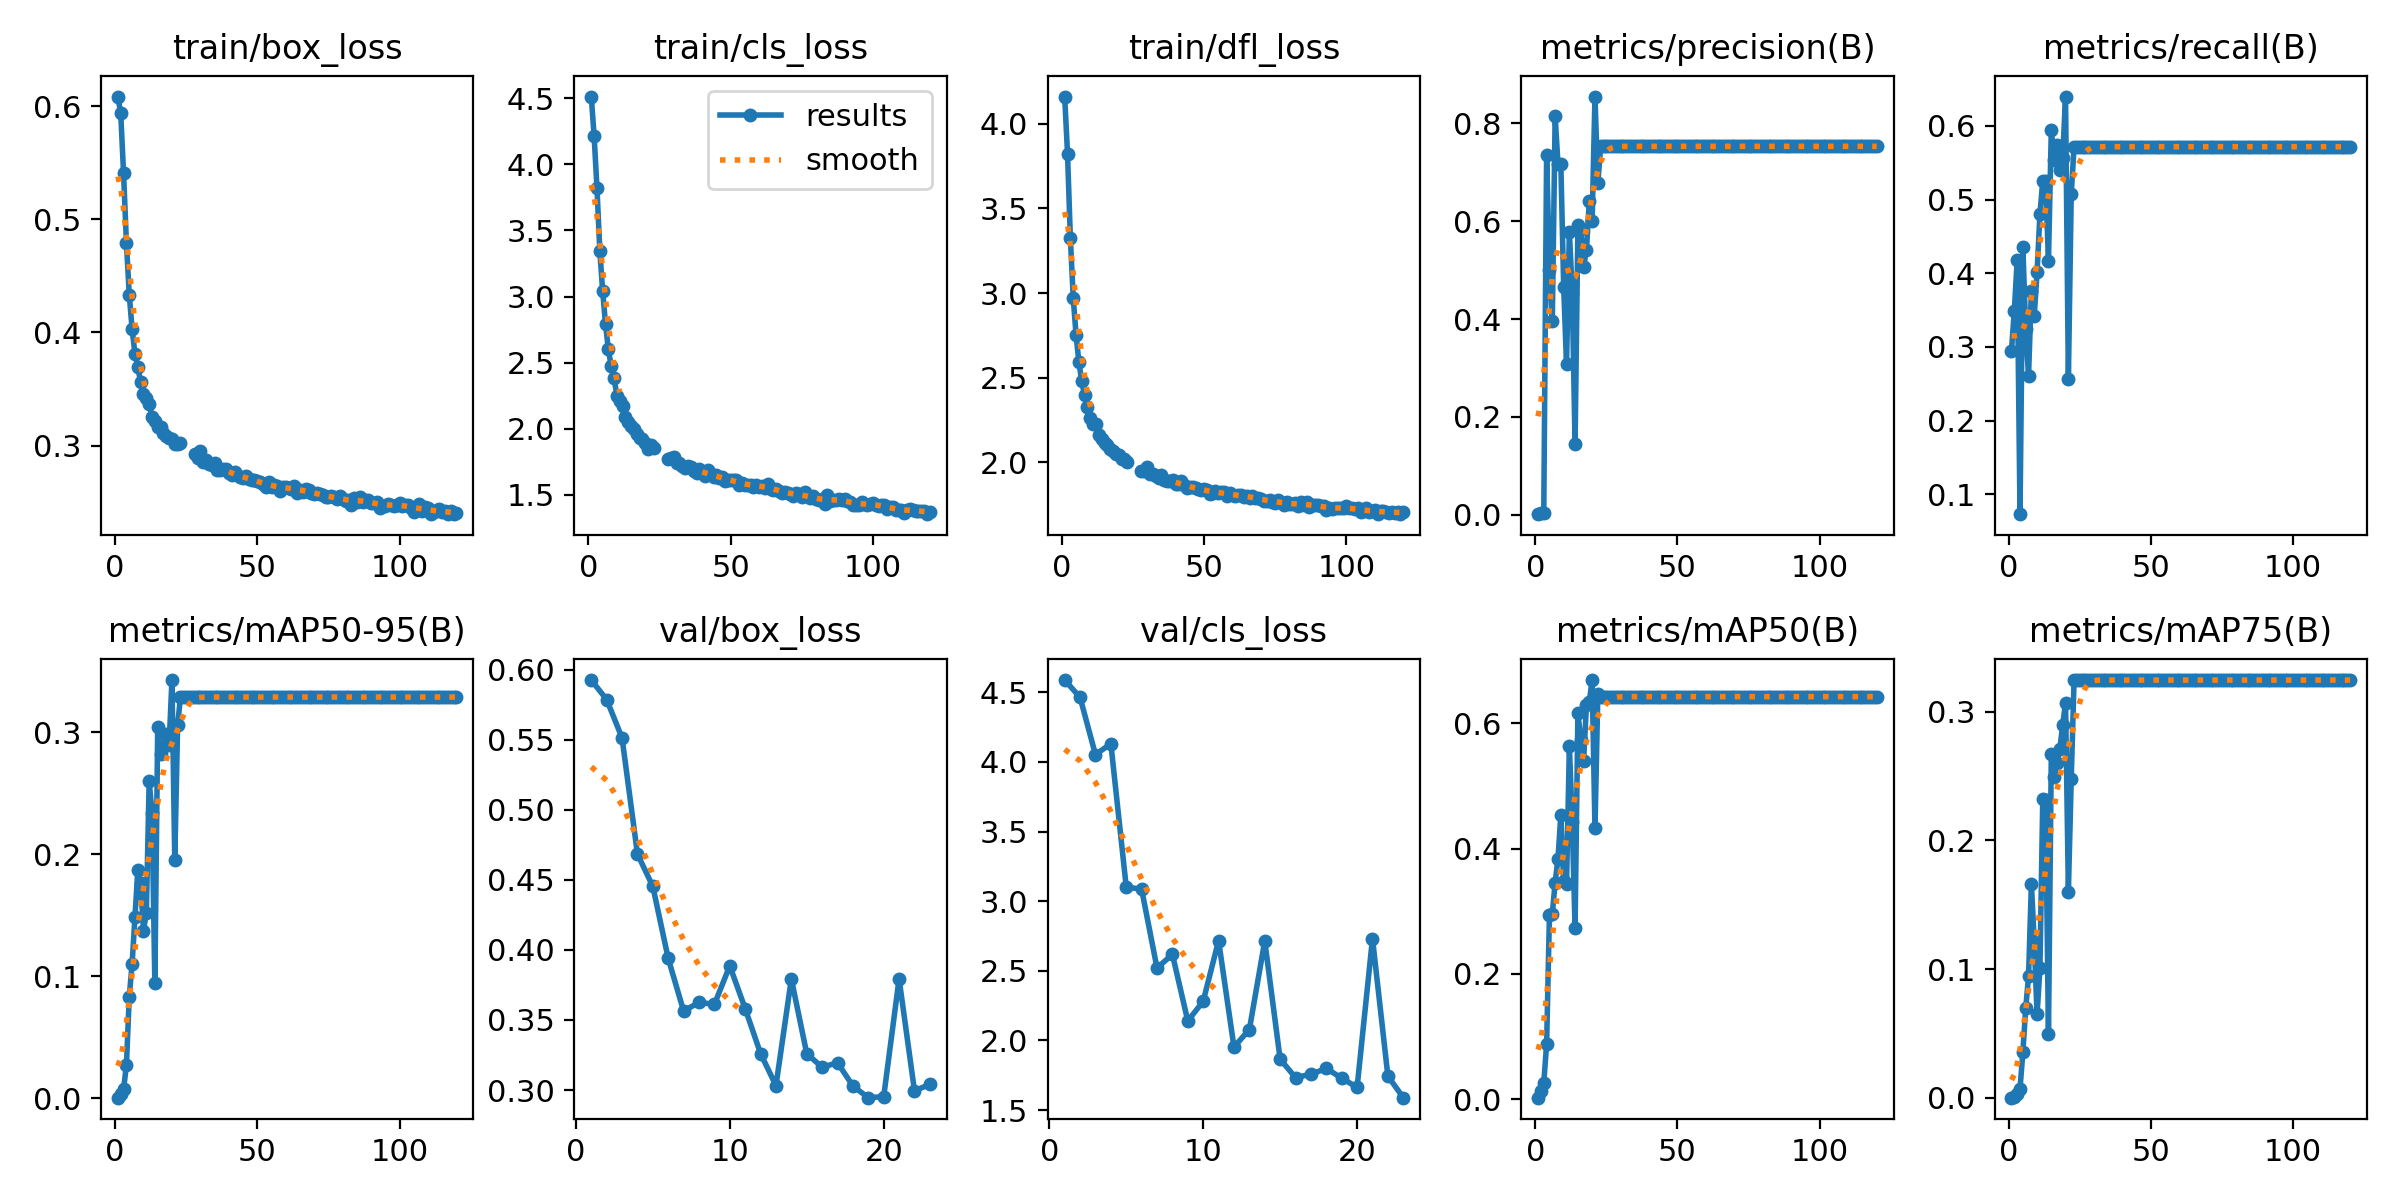

The table this chart was drawn from, first rows:
epoch, time, train/box_loss, train/cls_loss, train/dfl_loss, metrics/precision(B), metrics/recall(B), metrics/mAP50(B), metrics/mAP75(B), metrics/mAP50-95(B), val/box_loss, val/cls_loss, val/dfl_loss, lr/pg0, lr/pg1, lr/pg2
1, 18.39, 0.6086, 4.514, 4.161, 0.00136, 0.295, 0.00285, 0, 0.0005, 0.5926, 4.587, 4.121, 0.0003274, 0.0003274, 0.0003274
2, 34.98, 0.5938, 4.215, 3.824, 0.00338, 0.3488, 0.01406, 0.00052, 0.0032, 0.5787, 4.463, 3.888, 0.0006564, 0.0006564, 0.0006564
3, 51.14, 0.5407, 3.823, 3.326, 0.00344, 0.4173, 0.02589, 0.00294, 0.00752, 0.5514, 4.052, 3.517, 0.0009809, 0.0009809, 0.0009809
4, 67.22, 0.4795, 3.347, 2.974, 0.7348, 0.07283, 0.08844, 0.00688, 0.02705, 0.4685, 4.13, 3.096, 0.0009802, 0.0009802, 0.0009802
5, 83.32, 0.4335, 3.042, 2.752, 0.5009, 0.4354, 0.2944, 0.03532, 0.08312, 0.4453, 3.102, 2.901, 0.0009736, 0.0009736, 0.0009736
6, 99.52, 0.4031, 2.793, 2.592, 0.3949, 0.3243, 0.2958, 0.0694, 0.1102, 0.3939, 3.085, 2.67, 0.000967, 0.000967, 0.000967
7, 115.5, 0.3812, 2.599, 2.477, 0.8144, 0.2607, 0.3458, 0.09434, 0.1482, 0.3564, 2.52, 2.505, 0.0009604, 0.0009604, 0.0009604
8, 131.4, 0.3697, 2.473, 2.396, 0.7162, 0.3765, 0.3839, 0.1664, 0.1868, 0.3626, 2.618, 2.557, 0.0009538, 0.0009538, 0.0009538
9, 147.3, 0.3558, 2.382, 2.326, 0.7169, 0.3421, 0.4533, 0.1208, 0.1766, 0.3612, 2.14, 2.429, 0.0009472, 0.0009472, 0.0009472
10, 162.9, 0.3459, 2.25, 2.259, 0.466, 0.4013, 0.348, 0.06467, 0.1375, 0.3887, 2.282, 2.609, 0.0009406, 0.0009406, 0.0009406
11, 179.1, 0.3421, 2.206, 2.228, 0.3072, 0.4799, 0.3431, 0.1008, 0.1517, 0.3581, 2.717, 2.414, 0.000934, 0.000934, 0.000934
12, 195, 0.3371, 2.171, 2.223, 0.5784, 0.5258, 0.563, 0.232, 0.2598, 0.3261, 1.953, 2.236, 0.0009274, 0.0009274, 0.0009274
13, 211, 0.3252, 2.088, 2.162, 0.4541, 0.5249, 0.443, 0.2314, 0.2341, 0.3031, 2.078, 2.126, 0.0009208, 0.0009208, 0.0009208
14, 226.8, 0.322, 2.053, 2.14, 0.1437, 0.4173, 0.274, 0.04915, 0.0942, 0.3793, 2.714, 2.491, 0.0009142, 0.0009142, 0.0009142
15, 242.2, 0.3167, 2.017, 2.112, 0.5915, 0.5943, 0.6167, 0.2675, 0.304, 0.326, 1.866, 2.191, 0.0009076, 0.0009076, 0.0009076
16, 257.8, 0.3164, 1.999, 2.101, 0.5839, 0.5533, 0.5726, 0.2491, 0.2822, 0.3163, 1.734, 2.113, 0.000901, 0.000901, 0.000901
17, 273.1, 0.3114, 1.961, 2.077, 0.5067, 0.5737, 0.5399, 0.26, 0.2883, 0.3195, 1.758, 2.156, 0.0008944, 0.0008944, 0.0008944
18, 288.6, 0.3086, 1.931, 2.063, 0.5407, 0.5408, 0.6288, 0.271, 0.2985, 0.3029, 1.799, 2.109, 0.0008878, 0.0008878, 0.0008878
19, 304.6, 0.307, 1.918, 2.048, 0.641, 0.5566, 0.6341, 0.2897, 0.2894, 0.2946, 1.73, 2.071, 0.0008812, 0.0008812, 0.0008812
20, 320.5, 0.3057, 1.89, 2.04, 0.6001, 0.6399, 0.6686, 0.3071, 0.3428, 0.2953, 1.663, 2.034, 0.0008746, 0.0008746, 0.0008746
21, 336.2, 0.3017, 1.847, 2.022, 0.8544, 0.257, 0.432, 0.1602, 0.195, 0.3793, 2.731, 2.385, 0.000868, 0.000868, 0.000868
22, 351.7, 0.3012, 1.876, 2.019, 0.6775, 0.5072, 0.646, 0.2478, 0.3059, 0.2994, 1.745, 2.07, 0.0008614, 0.0008614, 0.0008614
23, 367.9, 0.3026, 1.857, 2.001, 0.7527, 0.5718, 0.6421, 0.3246, 0.3289, 0.3041, 1.589, 2.074, 0.0008548, 0.0008548, 0.0008548
24, 383.4, nan, nan, nan, 0.7527, 0.5718, 0.6421, 0.3246, 0.3289, nan, nan, nan, 0.0008482, 0.0008482, 0.0008482
25, 398.7, nan, nan, nan, 0.7527, 0.5718, 0.6421, 0.3246, 0.3289, nan, nan, nan, 0.0008416, 0.0008416, 0.0008416
26, 414.1, nan, nan, nan, 0.7527, 0.5718, 0.6421, 0.3246, 0.3289, nan, nan, nan, 0.000835, 0.000835, 0.000835
27, 429.5, nan, nan, nan, 0.7527, 0.5718, 0.6421, 0.3246, 0.3289, nan, nan, nan, 0.0008284, 0.0008284, 0.0008284
28, 444.9, 0.2927, 1.771, 1.947, 0.7527, 0.5718, 0.6421, 0.3246, 0.3289, nan, nan, nan, 0.0008218, 0.0008218, 0.0008218
29, 460.3, 0.289, 1.775, 1.946, 0.7527, 0.5718, 0.6421, 0.3246, 0.3289, nan, nan, nan, 0.0008152, 0.0008152, 0.0008152
30, 475.7, 0.295, 1.788, 1.97, 0.7527, 0.5718, 0.6421, 0.3246, 0.3289, nan, nan, nan, 0.0008086, 0.0008086, 0.0008086
31, 490.9, 0.2857, 1.742, 1.93, 0.7527, 0.5718, 0.6421, 0.3246, 0.3289, nan, nan, nan, 0.000802, 0.000802, 0.000802
32, 506, 0.287, 1.737, 1.933, 0.7527, 0.5718, 0.6421, 0.3246, 0.3289, nan, nan, nan, 0.0007954, 0.0007954, 0.0007954
33, 521.2, 0.2837, 1.72, 1.921, 0.7527, 0.5718, 0.6421, 0.3246, 0.3289, nan, nan, nan, 0.0007888, 0.0007888, 0.0007888
34, 536.7, 0.2829, 1.7, 1.908, 0.7527, 0.5718, 0.6421, 0.3246, 0.3289, nan, nan, nan, 0.0007822, 0.0007822, 0.0007822
35, 552, 0.2845, 1.719, 1.922, 0.7527, 0.5718, 0.6421, 0.3246, 0.3289, nan, nan, nan, 0.0007756, 0.0007756, 0.0007756
36, 567.3, 0.2783, 1.712, 1.896, 0.7527, 0.5718, 0.6421, 0.3246, 0.3289, nan, nan, nan, 0.000769, 0.000769, 0.000769
37, 582.7, 0.2786, 1.681, 1.891, 0.7527, 0.5718, 0.6421, 0.3246, 0.3289, nan, nan, nan, 0.0007624, 0.0007624, 0.0007624
38, 597.9, 0.2796, 1.663, 1.887, 0.7527, 0.5718, 0.6421, 0.3246, 0.3289, nan, nan, nan, 0.0007558, 0.0007558, 0.0007558
39, 613.2, 0.2789, 1.691, 1.895, 0.7527, 0.5718, 0.6421, 0.3246, 0.3289, nan, nan, nan, 0.0007492, 0.0007492, 0.0007492
40, 628.5, 0.2757, 1.675, 1.874, 0.7527, 0.5718, 0.6421, 0.3246, 0.3289, nan, nan, nan, 0.0007426, 0.0007426, 0.0007426
41, 643.8, 0.2744, 1.642, 1.874, 0.7527, 0.5718, 0.6421, 0.3246, 0.3289, nan, nan, nan, 0.000736, 0.000736, 0.000736
42, 659.1, 0.2768, 1.686, 1.887, 0.7527, 0.5718, 0.6421, 0.3246, 0.3289, nan, nan, nan, 0.0007294, 0.0007294, 0.0007294
43, 674.6, 0.2741, 1.655, 1.868, 0.7527, 0.5718, 0.6421, 0.3246, 0.3289, nan, nan, nan, 0.0007228, 0.0007228, 0.0007228
44, 690.1, 0.2718, 1.633, 1.846, 0.7527, 0.5718, 0.6421, 0.3246, 0.3289, nan, nan, nan, 0.0007162, 0.0007162, 0.0007162
45, 706.1, 0.2713, 1.646, 1.853, 0.7527, 0.5718, 0.6421, 0.3246, 0.3289, nan, nan, nan, 0.0007096, 0.0007096, 0.0007096
46, 721.5, 0.2728, 1.628, 1.856, 0.7527, 0.5718, 0.6421, 0.3246, 0.3289, nan, nan, nan, 0.000703, 0.000703, 0.000703
47, 736.8, 0.2704, 1.633, 1.846, 0.7527, 0.5718, 0.6421, 0.3246, 0.3289, nan, nan, nan, 0.0006964, 0.0006964, 0.0006964
48, 752.1, 0.2698, 1.603, 1.84, 0.7527, 0.5718, 0.6421, 0.3246, 0.3289, nan, nan, nan, 0.0006898, 0.0006898, 0.0006898
49, 767.6, 0.2694, 1.614, 1.838, 0.7527, 0.5718, 0.6421, 0.3246, 0.3289, nan, nan, nan, 0.0006832, 0.0006832, 0.0006832
50, 783.2, 0.269, 1.613, 1.841, 0.7527, 0.5718, 0.6421, 0.3246, 0.3289, nan, nan, nan, 0.0006766, 0.0006766, 0.0006766
51, 798.6, 0.2682, 1.612, 1.838, 0.7527, 0.5718, 0.6421, 0.3246, 0.3289, nan, nan, nan, 0.00067, 0.00067, 0.00067
52, 814.1, 0.2658, 1.607, 1.814, 0.7527, 0.5718, 0.6421, 0.3246, 0.3289, nan, nan, nan, 0.0006634, 0.0006634, 0.0006634
53, 829.9, 0.2638, 1.575, 1.817, 0.7527, 0.5718, 0.6421, 0.3246, 0.3289, nan, nan, nan, 0.0006568, 0.0006568, 0.0006568
54, 845.6, 0.2681, 1.59, 1.831, 0.7527, 0.5718, 0.6421, 0.3246, 0.3289, nan, nan, nan, 0.0006502, 0.0006502, 0.0006502
55, 861, 0.2631, 1.574, 1.815, 0.7527, 0.5718, 0.6421, 0.3246, 0.3289, nan, nan, nan, 0.0006436, 0.0006436, 0.0006436
56, 876.3, 0.2649, 1.571, 1.822, 0.7527, 0.5718, 0.6421, 0.3246, 0.3289, nan, nan, nan, 0.000637, 0.000637, 0.000637
57, 891.7, 0.2645, 1.575, 1.826, 0.7527, 0.5718, 0.6421, 0.3246, 0.3289, nan, nan, nan, 0.0006304, 0.0006304, 0.0006304
58, 907.4, 0.2599, 1.559, 1.802, 0.7527, 0.5718, 0.6421, 0.3246, 0.3289, nan, nan, nan, 0.0006238, 0.0006238, 0.0006238
59, 923, 0.2631, 1.571, 1.82, 0.7527, 0.5718, 0.6421, 0.3246, 0.3289, nan, nan, nan, 0.0006172, 0.0006172, 0.0006172
60, 939, 0.2637, 1.561, 1.804, 0.7527, 0.5718, 0.6421, 0.3246, 0.3289, nan, nan, nan, 0.0006106, 0.0006106, 0.0006106
... 60 more rows
